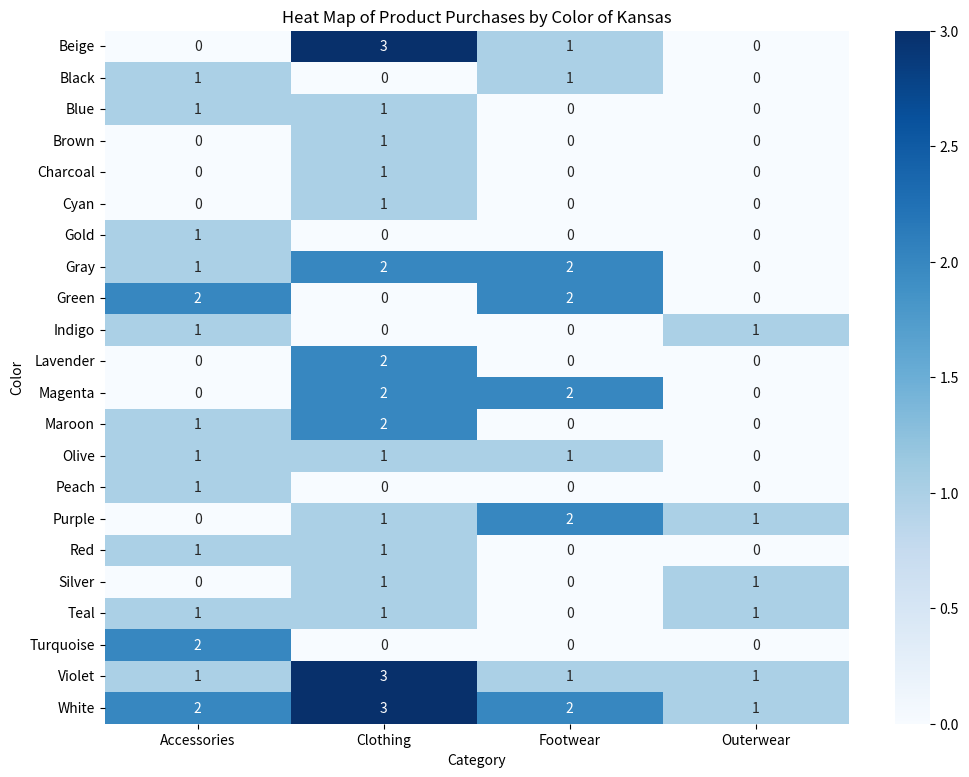

Write the Python code that produced this figure.
import seaborn as sns
import matplotlib.pyplot as plt
import pandas as pd

data = {
    'Accessories': [0, 1, 1, 0, 0, 0, 1, 1, 2, 1, 0, 0, 1, 1, 1, 0, 1, 0, 1, 2, 1, 2],
    'Clothing': [3, 0, 1, 1, 1, 1, 0, 2, 0, 0, 2, 2, 2, 1, 0, 1, 1, 1, 1, 0, 3, 3],
    'Footwear': [1, 1, 0, 0, 0, 0, 0, 2, 2, 0, 0, 2, 0, 1, 0, 2, 0, 0, 0, 0, 1, 2],
    'Outerwear': [0, 0, 0, 0, 0, 0, 0, 0, 0, 1, 0, 0, 0, 0, 0, 1, 0, 1, 1, 0, 1, 1]
}
colors = ['Beige', 'Black', 'Blue', 'Brown', 'Charcoal', 'Cyan', 'Gold', 'Gray', 'Green', 'Indigo', 'Lavender', 
          'Magenta', 'Maroon', 'Olive','Peach', 'Purple', 'Red', 'Silver', 'Teal', 'Turquoise', 
          'Violet', 'White']
df = pd.DataFrame(data, index=colors)

# Draw the heatmap 
plt.figure(figsize=(12, 9))
sns.heatmap(df, annot=True, fmt="d", cmap='Blues') 
plt.title('Heat Map of Product Purchases by Color of Kansas')
plt.ylabel('Color')
plt.xlabel('Category')
plt.show()